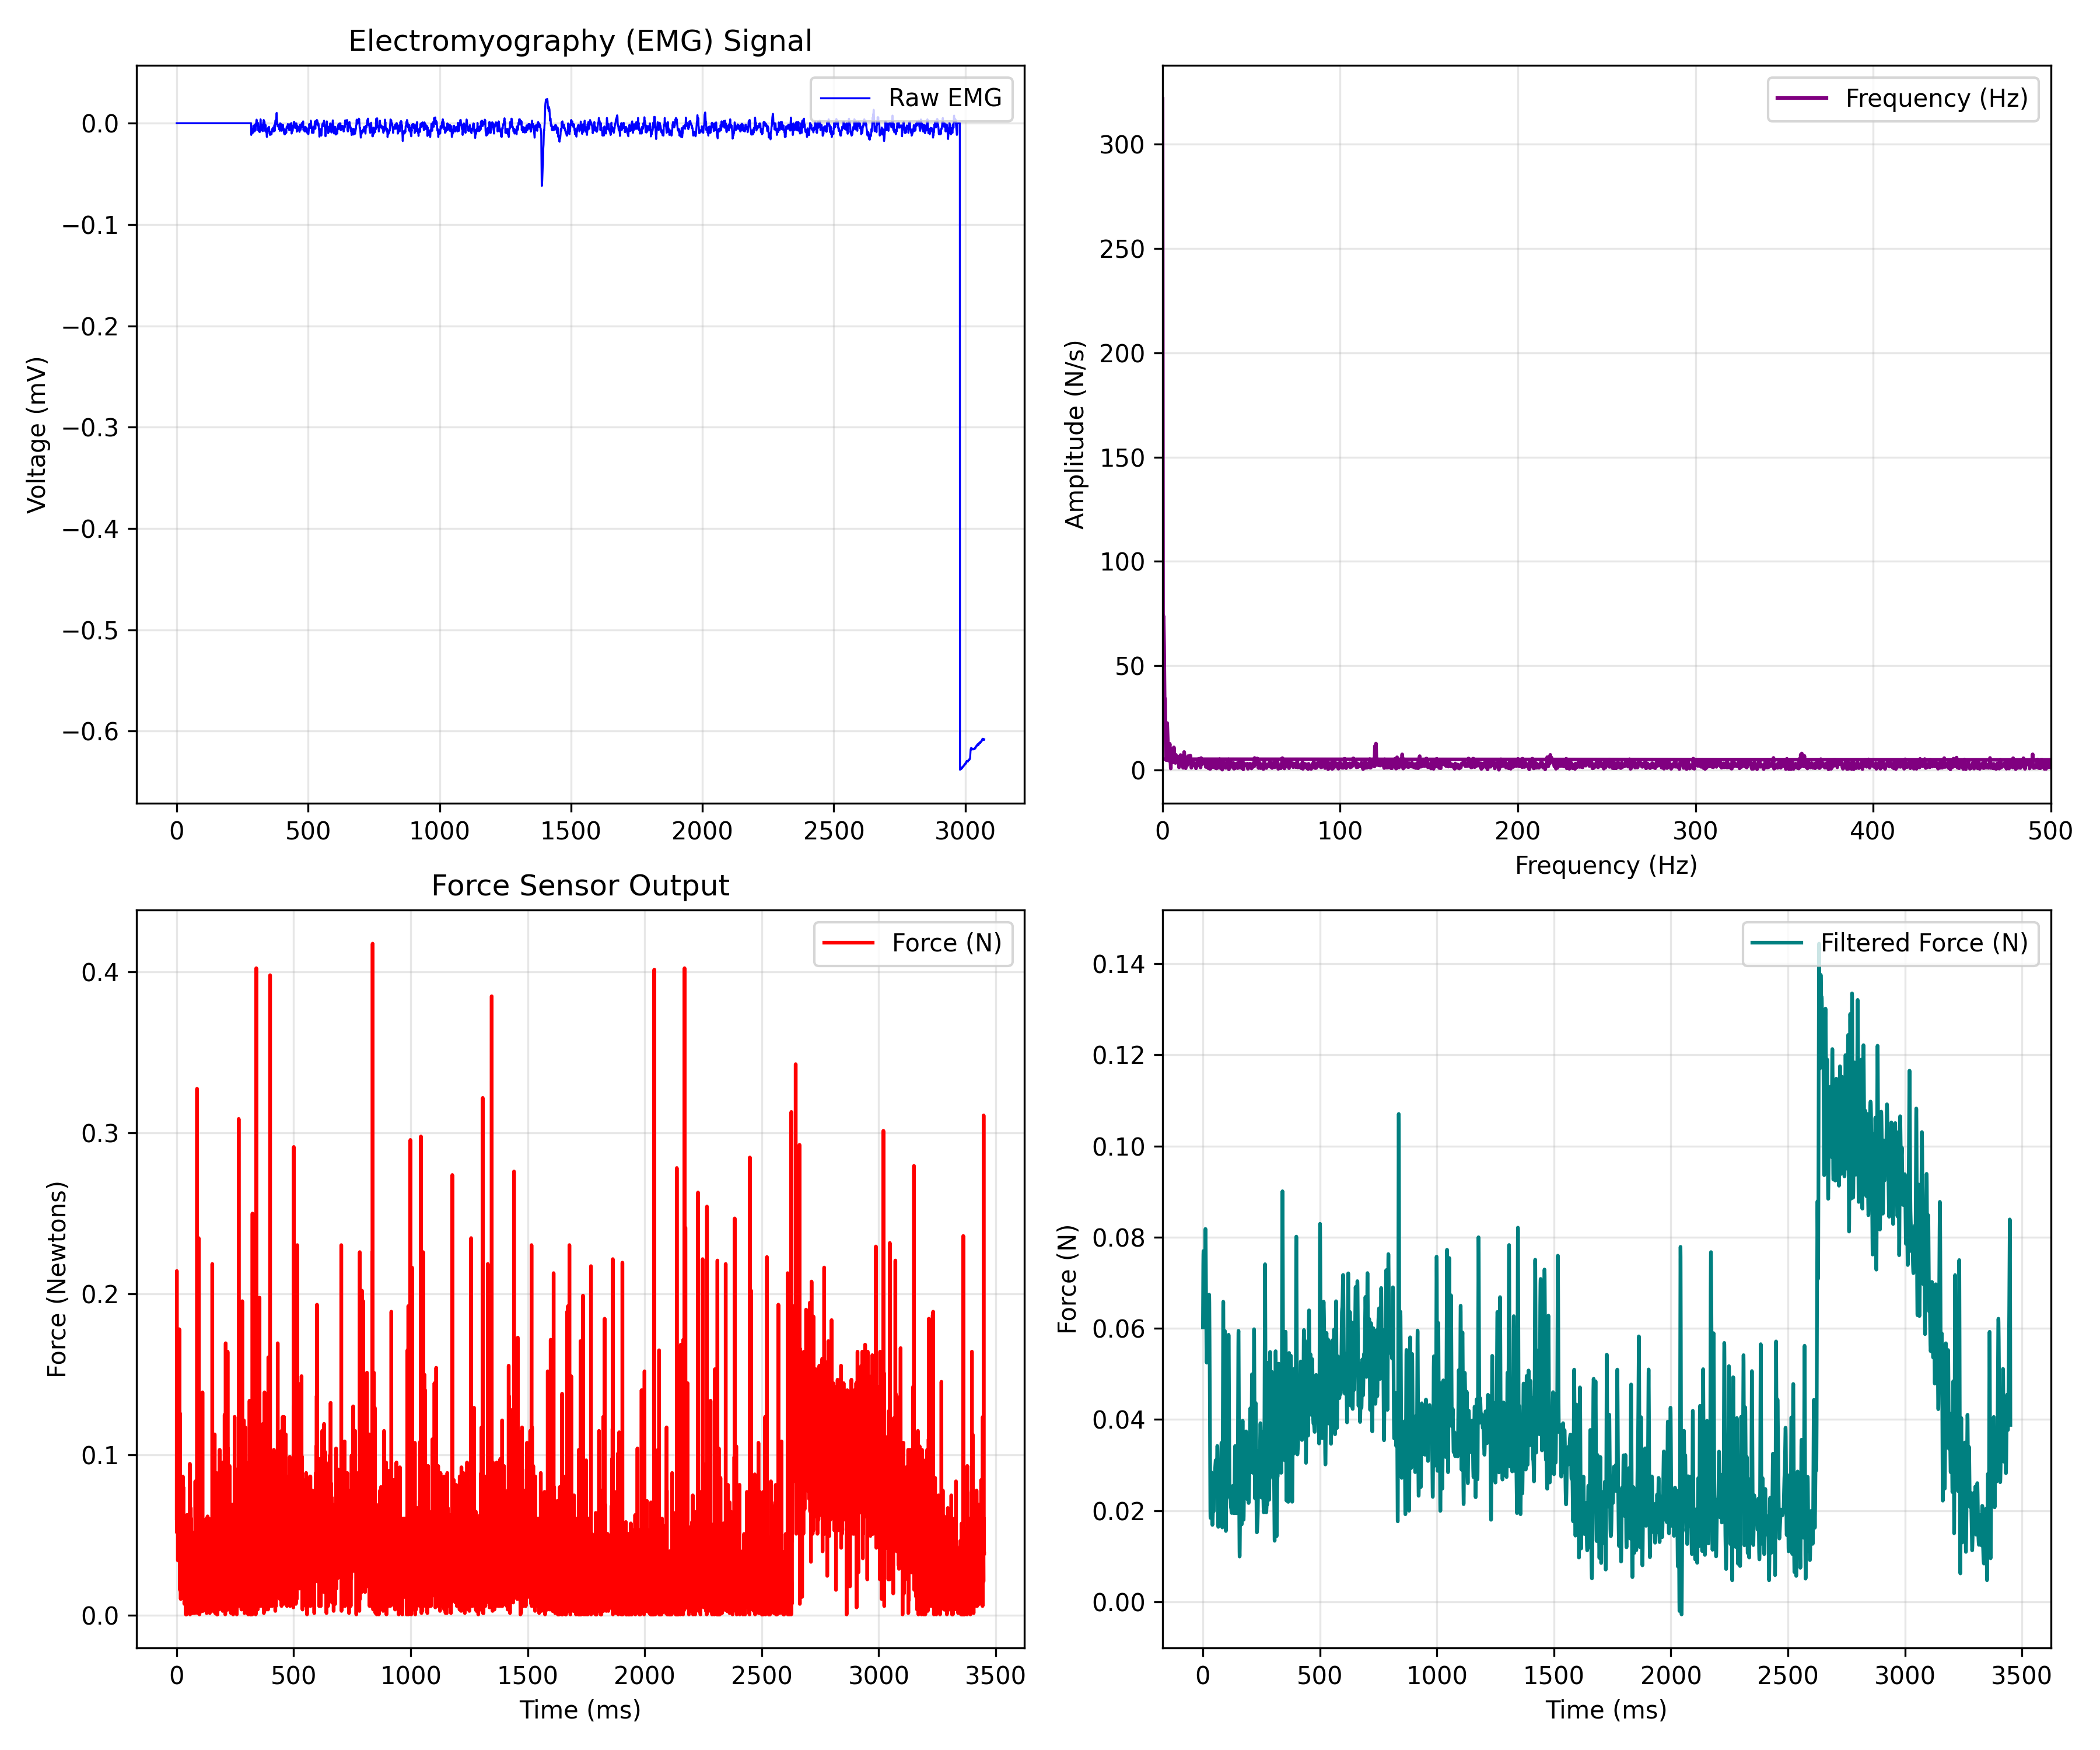

Data behind this chart, as committed beside it:
EMG_time_ms, EMG_value, FORCE_time_ms, FORCE_newtons
0.0, 0.0, 0.471, 0.06034
0.4655, 0.0, 0.933, 0.2142
0.931, 0.0, 1.397, 0.05163
1.397, 0.0, 1.867, 0.07123
1.862, 0.0, 2.327, 0.07341
2.328, 0.0, 2.796, 0.05816
2.793, 0.0, 3.255, 0.0647
3.259, 0.0, 3.726, 0.07777
3.724, 0.0, 4.192, 0.08866
4.19, 0.0, 4.651, 0.07559
4.655, 0.0, 5.116, 0.05816
5.121, 0.0, 5.582, 0.0342
5.586, 0.0, 6.047, 0.07123
6.052, 0.0, 6.512, 0.06905
6.517, 0.0, 6.977, 0.07777
6.983, 0.0, 7.445, 0.06034
7.448, 0.0, 7.907, 0.09084
7.914, 0.0, 8.375, 0.0538
8.379, 0.0, 8.837, 0.04945
8.845, 0.0, 9.305, 0.04945
9.31, 0.0, 9.768, 0.07777
9.776, 0.0, 10.23, 0.06688
10.24, 0.0, 10.7, 0.09302
10.71, 0.0, 11.17, 0.0647
11.17, 0.0, 11.63, 0.178
11.64, 0.0, 12.1, 0.0342
12.1, 0.0, 12.56, 0.0843
12.57, 0.0, 13.02, 0.06034
13.03, 0.0, 13.49, 0.07995
13.5, 0.0, 13.95, 0.01591
13.97, 0.0, 14.41, 0.0342
14.43, 0.0, 14.88, 0.1257
14.9, 0.0, 15.35, 0.0647
15.36, 0.0, 15.81, 0.03855
15.83, 0.0, 16.28, 0.0647
16.29, 0.0, 16.74, 0.06034
16.76, 0.0, 17.21, 0.06252
17.22, 0.0, 17.67, 0.01023
17.69, 0.0, 18.14, 0.05163
18.16, 0.0, 18.6, 0.06034
18.62, 0.0, 19.07, 0.0647
19.09, 0.0, 19.53, 0.06905
19.55, 0.0, 20.0, 0.07123
20.02, 0.0, 20.46, 0.07995
20.48, 0.0, 20.93, 0.0538
20.95, 0.0, 21.39, 0.07341
21.41, 0.0, 21.86, 0.05598
21.88, 0.0, 22.33, 0.0538
22.34, 0.0, 22.79, 0.06034
22.81, 0.0, 23.25, 0.07123
23.28, 0.0, 23.72, 0.0538
23.74, 0.0, 24.18, 0.04945
24.21, 0.0, 24.65, 0.06034
24.67, 0.0, 25.11, 0.04291
25.14, 0.0, 25.58, 0.06688
25.6, 0.0, 26.05, 0.05163
26.07, 0.0, 26.51, 0.08648
26.53, 0.0, 26.97, 0.07777
27, 0.0, 27.44, 0.06905
27.47, 0.0, 27.9, 0.06034
... 7,360 more rows
